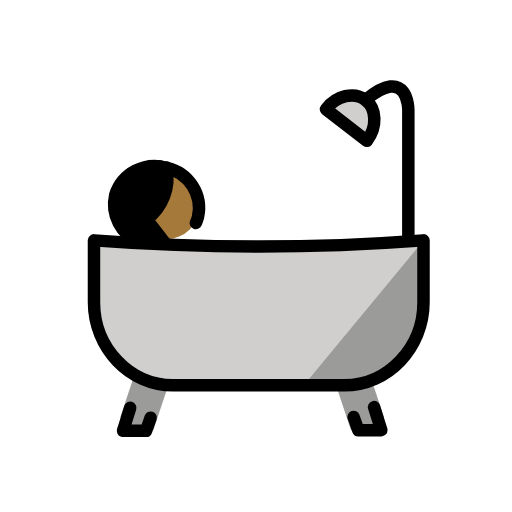
t = 0.00 s
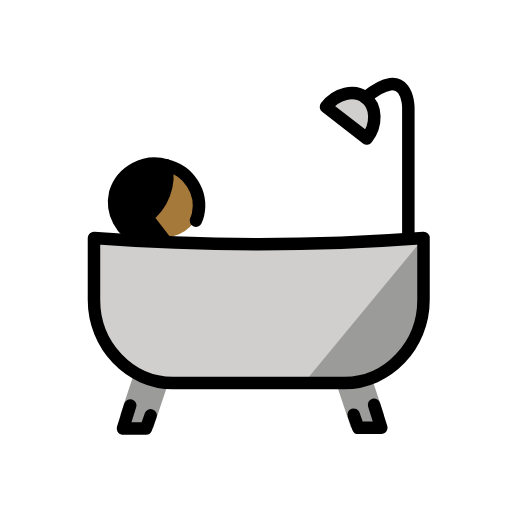
t = 0.48 s
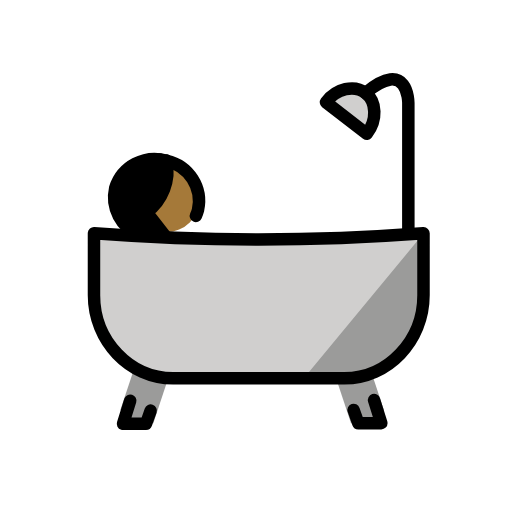
t = 1.43 s
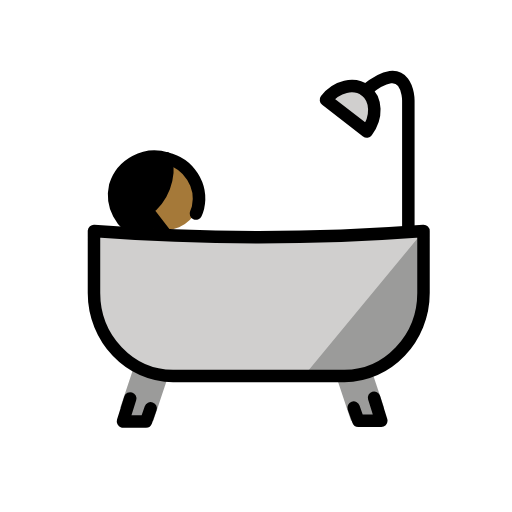
t = 1.90 s
t = 2.38 s: frame unchanged from t = 1.43 s, image omitted
t = 3.33 s: frame unchanged from t = 0.48 s, image omitted

The animated SVG that drew these frames (rendered in a browser with its animation timeline set to each time). Animation: 1 SMIL element (animateTransform=1); one cycle of 3.80 s, repeats indefinitely.

<?xml version='1.0' encoding='utf-8'?>
<svg xmlns="http://www.w3.org/2000/svg" id="emoji" viewBox="-5 -5 82 82" width="200" height="200" role="img">
  <title>OpenMoji: person taking bath: medium-dark skin tone</title><g><g id="color">
    <path fill="#d0cfce" d="M10.052,33.2853c.2752,2.3177,47.5575,2.6076,51.7188,0,0,0,1.0555,0,1.0555,4.222S63.8818,54.3951,52.2714,56.506H20.6068a8.744,8.744,0,0,1-3.57-.98c-2.2-1.11-4.8087-3.4755-5.9294-8.5189C8.9965,37.5073,10.052,33.2853,10.052,33.2853Z" />
    <path fill="#d0cfce" d="M46.994,12.1756l6.3329,5.2774a5.9576,5.9576,0,0,0,0-6.3329C51.2159,7.9536,46.994,12.1756,46.994,12.1756Z" />
    <path fill="#9b9b9a" d="M62.8513,33.4964,43.8275,56.506s9.2649,1.0555,10.4376,0,7.5057-6.3329,7.5057-8.4439S62.8513,33.4964,62.8513,33.4964Z" />
    <polygon fill="#9b9b9a" points="16.385 55.451 14.274 61.783 16.385 63.894 19.551 63.894 21.662 57.562 16.385 55.451" />
    <polygon fill="#9b9b9a" points="54.382 55.451 56.493 61.783 54.382 63.894 51.216 63.894 49.105 57.562 54.382 55.451" />
  </g>
  <g id="skin">
    <path fill="#a57939" d="M26.94,28.0079a5.272,5.272,0,0,1-5.2775,5.2774c-2.6232,0-3.1664-5.2378-3.1664-8.4439s.0155-3.1664,2.6387-3.1664S26.94,24.8018,26.94,28.0079Z" />
  </g>
  <g id="hair">
    <path fill="#000000" d="M20.6068,21.675s-6.4089,1.0555-7.3884,4.2219.4919,6.984,2.111,7.3884a6.9539,6.9539,0,0,0,1.0555,0c.61.0623,2.6129.7382,3.1664,0,.7551-1.0068-.986-2.6281,0-4.2219C21.51,25.8969,22.5658,22.7305,20.6068,21.675Z" />
  </g>
  <g id="line">
    <g>
      <path fill="none" stroke="#000" stroke-linecap="round" stroke-linejoin="round" stroke-width="2" d="M60.3987,33.4964V12.5978s0-7.2829-6.8607-1.5832" />
      <path fill="none" stroke="#000" stroke-linecap="round" stroke-linejoin="round" stroke-width="2" d="M47.2051,12.4923c1.6888-2.2166,4.5386-2.85,6.3329-1.4777s1.9,4.3275.2111,6.544Z" />
      <polyline fill="none" stroke="#000" stroke-linecap="round" stroke-linejoin="round" stroke-width="2" points="15.857 60.306 14.696 64 18.39 64 19.129 61.889" />
      <path fill="none" stroke="#000" stroke-linecap="round" stroke-linejoin="round" stroke-width="2" d="M10.052,33.4964V43.418c0,7.2829,5.7,13.2991,12.6658,13.2991H50.1605c6.9662,0,12.6658-6.0162,12.6658-13.2991V33.4964A350.7089,350.7089,0,0,1,10.052,33.4964Z" />
    </g>
    <g>
      <g>
        <path fill="none" stroke="#000" stroke-linecap="round" stroke-linejoin="round" stroke-width="2" d="M20.6068,21.675h0" />
        <path fill="none" stroke="#000" stroke-linecap="round" stroke-linejoin="round" stroke-width="2" d="M21.5211,34.0329l-3.0252-3.914A8.2726,8.2726,0,0,0,21.65,21.8445" />
      </g>
    </g>
    <path fill="none" stroke="#000" stroke-linecap="round" stroke-linejoin="round" stroke-width="2" d="M17.3458,33.74a6.5034,6.5034,0,0,1-3.9-7.4819,6.6126,6.6126,0,0,1,8.2491-4.3734,6.6126,6.6126,0,0,1,5.0183,7.8734,5.8915,5.8915,0,0,1-.3394.95" />
    <polyline fill="none" stroke="#000" stroke-linecap="round" stroke-linejoin="round" stroke-width="2" points="51.638 61.783 52.377 63.894 56.071 63.894 54.91 60.2" />
  </g>
<animateTransform attributeName="transform" type="translate" values="0 0;0 -1.5;0 0" dur="3.8s" repeatCount="indefinite" /></g></svg>
